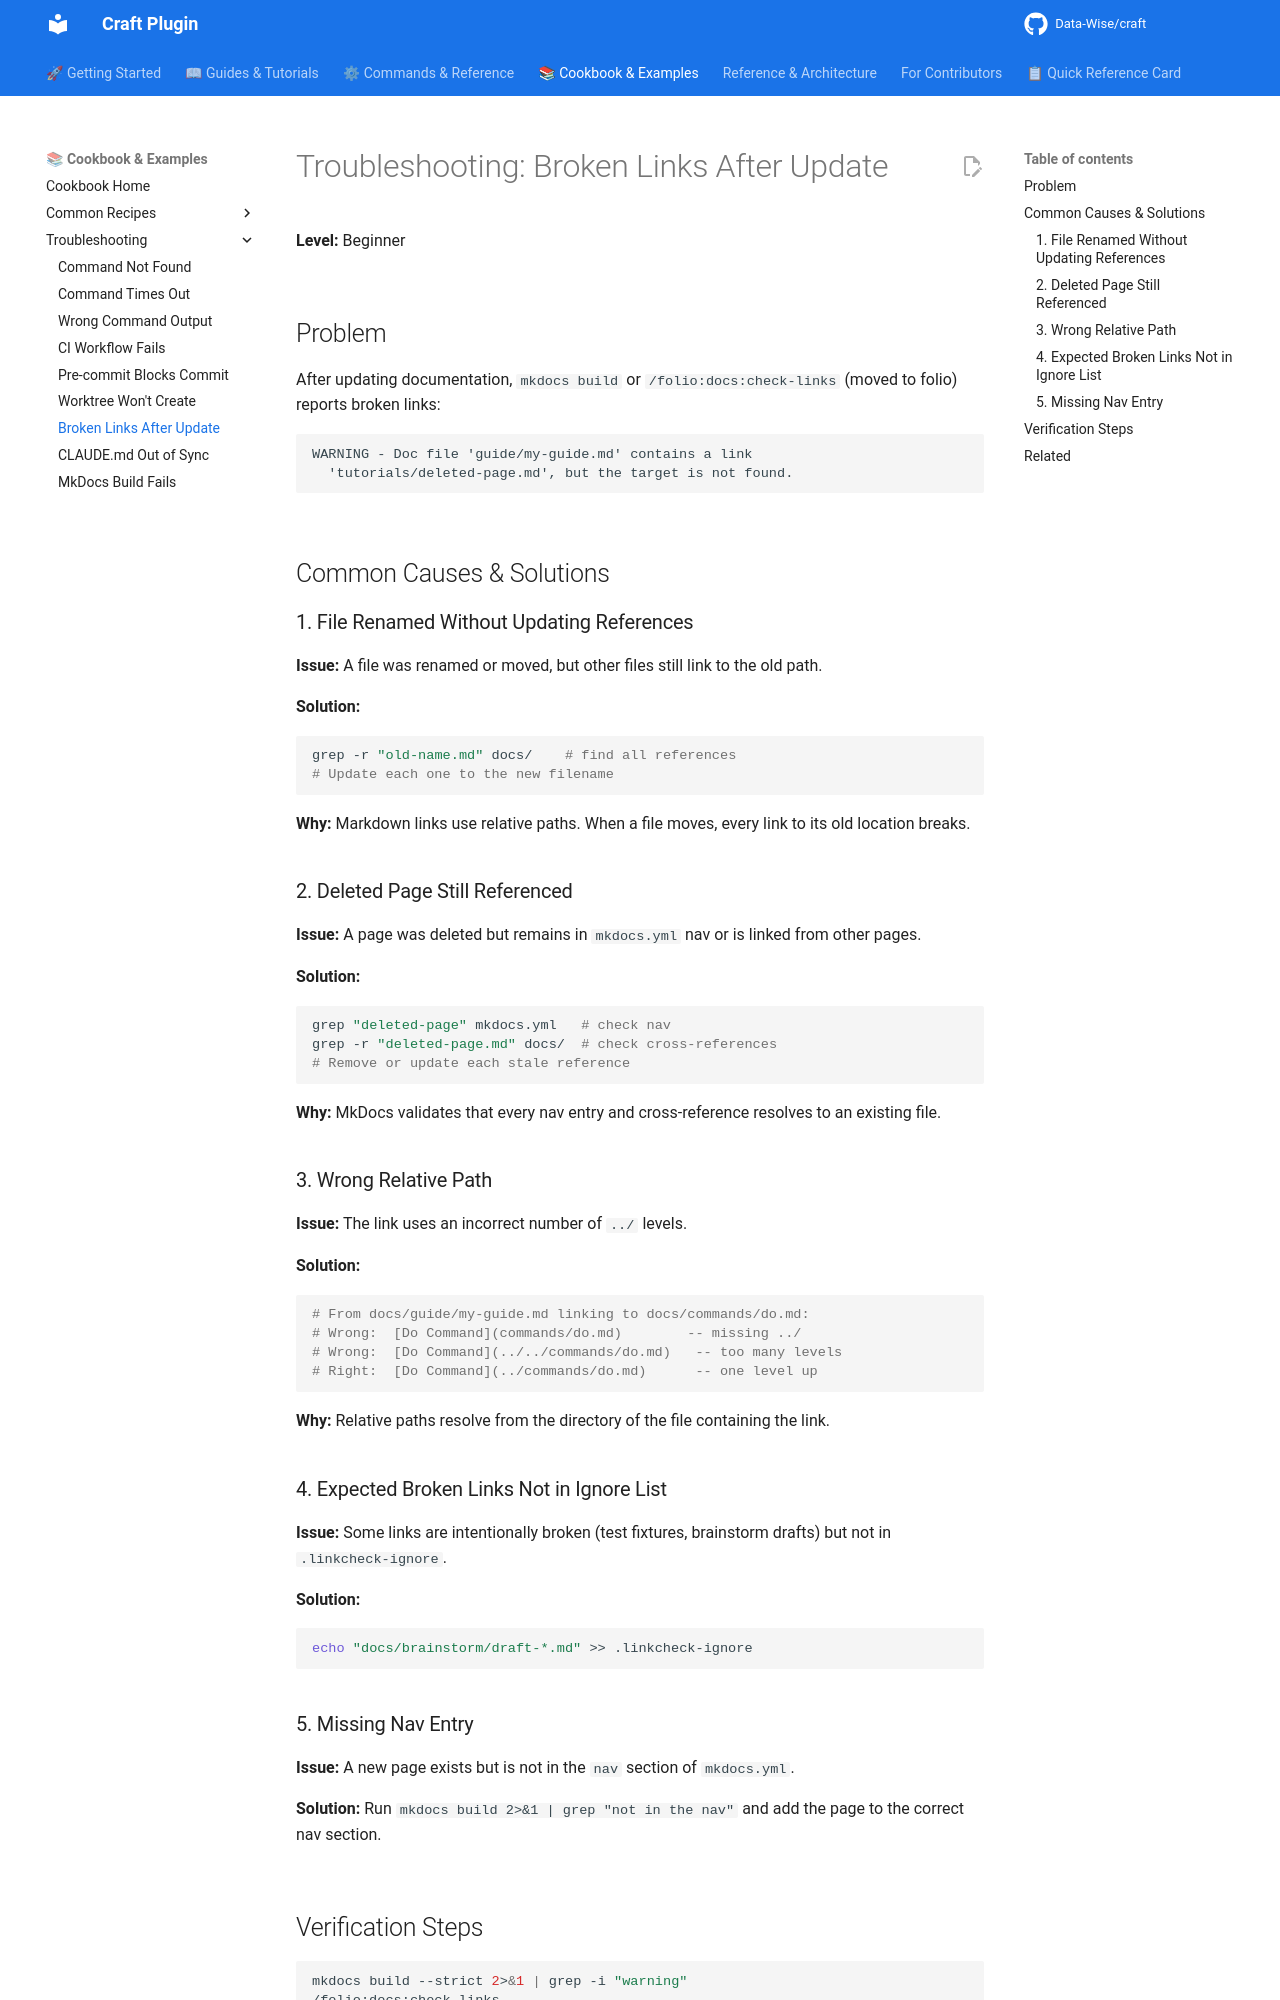

repository: Data-Wise/craft · page: cookbook/troubleshooting/broken-links-after-update/index.html · generator: mkdocs

---
title: "Troubleshooting: Broken Links After Update"
description: "Fix broken links reported by mkdocs build or /folio:docs:check-links after documentation changes"
category: "cookbook"
level: "beginner"
time_estimate: "5 minutes"
related:
  - ../../commands/docs.md
  - ../../guide/documentation-quality.md
---

# Troubleshooting: Broken Links After Update

**Level:** Beginner

## Problem

After updating documentation, `mkdocs build` or `/folio:docs:check-links` (moved to folio) reports broken links:

```
WARNING - Doc file 'guide/my-guide.md' contains a link
  'tutorials/deleted-page.md', but the target is not found.
```

## Common Causes & Solutions

### 1. File Renamed Without Updating References

**Issue:** A file was renamed or moved, but other files still link to the old path.

**Solution:**

```bash
grep -r "old-name.md" docs/    # find all references
# Update each one to the new filename
```

**Why:** Markdown links use relative paths. When a file moves, every link to its old location breaks.

### 2. Deleted Page Still Referenced

**Issue:** A page was deleted but remains in `mkdocs.yml` nav or is linked from other pages.

**Solution:**

```bash
grep "deleted-page" mkdocs.yml   # check nav
grep -r "deleted-page.md" docs/  # check cross-references
# Remove or update each stale reference
```

**Why:** MkDocs validates that every nav entry and cross-reference resolves to an existing file.

### 3. Wrong Relative Path

**Issue:** The link uses an incorrect number of `../` levels.

**Solution:**

```bash
# From docs/guide/my-guide.md linking to docs/commands/do.md:
# Wrong:  [Do Command](commands/do.md)        -- missing ../
# Wrong:  [Do Command](../../commands/do.md)   -- too many levels
# Right:  [Do Command](../commands/do.md)      -- one level up
```

**Why:** Relative paths resolve from the directory of the file containing the link.

### 4. Expected Broken Links Not in Ignore List

**Issue:** Some links are intentionally broken (test fixtures, brainstorm drafts) but not in `.linkcheck-ignore`.

**Solution:**

```bash
echo "docs/brainstorm/draft-*.md" >> .linkcheck-ignore
```

### 5. Missing Nav Entry

**Issue:** A new page exists but is not in the `nav` section of `mkdocs.yml`.

**Solution:** Run `mkdocs build 2>&1 | grep "not in the nav"` and add the page to the correct nav section.
